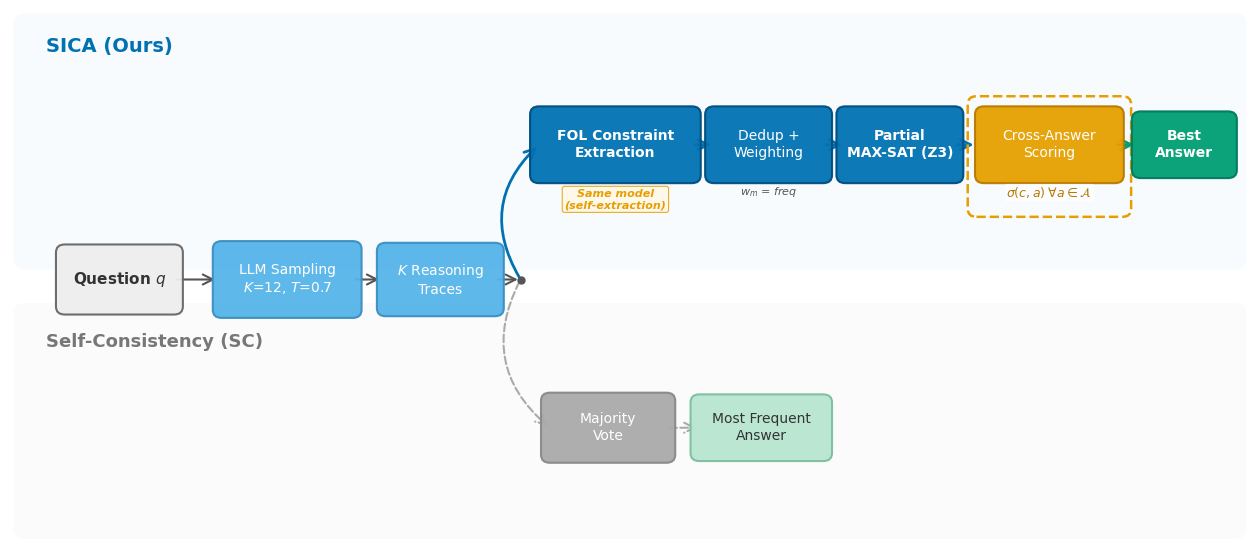

Here is the Python script that generated this plot: (Note: this script raises an exception after producing the figure.)
#!/usr/bin/env python3
"""Generate SICA pipeline concept figure (Fig 1) comparing SICA vs Self-Consistency."""

import matplotlib
matplotlib.use('Agg')
import matplotlib.pyplot as plt
from matplotlib.patches import FancyBboxPatch, FancyArrowPatch
import os

plt.rcParams.update({
    'font.family': 'DejaVu Sans',
    'font.size': 11,
    'figure.dpi': 300,
    'savefig.dpi': 300,
    'savefig.bbox': 'tight',
    'savefig.pad_inches': 0.1,
})

# Okabe-Ito color palette
BLUE_L = '#56B4E9'   # sky blue (shared steps)
BLUE_D = '#0072B2'   # deep blue (SICA-specific)
ORANGE = '#E69F00'   # orange (highlight / cross-answer)
GREEN  = '#009E73'   # teal-green (final answer)
GRAY   = '#AAAAAA'   # gray (SC baseline)

fig, ax = plt.subplots(figsize=(16, 7))
ax.set_xlim(-0.5, 16.5)
ax.set_ylim(-0.5, 7.5)
ax.axis('off')

# --- Background bands ---
bg_sica = FancyBboxPatch((-0.3, 3.8), 16.6, 3.5, boxstyle='round,pad=0.15',
                          facecolor='#EBF5FB', edgecolor='none', alpha=0.35, zorder=0)
ax.add_patch(bg_sica)
bg_sc = FancyBboxPatch((-0.3, -0.2), 16.6, 3.2, boxstyle='round,pad=0.15',
                        facecolor='#F5F5F5', edgecolor='none', alpha=0.35, zorder=0)
ax.add_patch(bg_sc)

# Path labels
ax.text(0.0, 7.1, 'SICA (Ours)', fontsize=14, fontweight='bold', color=BLUE_D, va='top')
ax.text(0.0, 2.7, 'Self-Consistency (SC)', fontsize=13, fontweight='bold', color='#777', va='top')


def draw_box(cx, cy, w, h, text, fc, ec='#333', fs=10, fw='normal',
             tc='white', ls='-', lw=1.5):
    patch = FancyBboxPatch((cx - w/2, cy - h/2), w, h,
                            boxstyle='round,pad=0.12', facecolor=fc,
                            edgecolor=ec, linewidth=lw, linestyle=ls,
                            zorder=3, alpha=0.95)
    ax.add_patch(patch)
    ax.text(cx, cy, text, ha='center', va='center',
            fontsize=fs, fontweight=fw, color=tc, zorder=4, linespacing=1.3)


def draw_arrow(x1, y1, x2, y2, c='#555', lw=1.5, ls='-', cs='arc3,rad=0'):
    patch = FancyArrowPatch((x1, y1), (x2, y2), arrowstyle='->',
                             mutation_scale=18, color=c, linewidth=lw,
                             linestyle=ls, zorder=2, connectionstyle=cs)
    ax.add_patch(patch)


# Y positions
YS = 5.5   # SICA row
YM = 3.5   # shared / middle row
YC = 1.3   # SC row

# ==================== SHARED SECTION ====================

draw_box(1.0, YM, 1.5, 0.8, 'Question $q$',
         fc='#EEEEEE', ec='#666', tc='#333', fs=11, fw='bold')

draw_arrow(1.75, YM, 2.35, YM)

draw_box(3.3, YM, 1.8, 0.9, 'LLM Sampling\n$K$=12, $T$=0.7',
         fc=BLUE_L, ec='#3A8FBF')

draw_arrow(4.2, YM, 4.6, YM)

draw_box(5.4, YM, 1.5, 0.85, '$K$ Reasoning\nTraces',
         fc=BLUE_L, ec='#3A8FBF')

# ==================== FORK ====================

# Fork dot
ax.plot(6.5, YM, 'o', color='#555', markersize=5, zorder=5)
draw_arrow(6.15, YM, 6.5, YM)

# Up to SICA (curved)
draw_arrow(6.5, YM, 6.75, YS, c=BLUE_D, lw=2, cs='arc3,rad=-0.4')

# Down to SC (curved, dashed)
draw_arrow(6.5, YM, 6.9, YC, c=GRAY, lw=1.5, ls='--', cs='arc3,rad=0.4')

# ==================== SICA PATH ====================

draw_box(7.8, YS, 2.1, 0.9, 'FOL Constraint\nExtraction',
         fc=BLUE_D, ec='#004C7F', fw='bold')

# "Same model" annotation
ax.text(7.8, YS - 0.65, 'Same model\n(self-extraction)',
        fontsize=8, ha='center', va='top', color=ORANGE,
        fontstyle='italic', fontweight='bold',
        bbox=dict(boxstyle='round,pad=0.2', facecolor='#FFF8E7',
                  edgecolor=ORANGE, alpha=0.85, lw=0.8))

draw_arrow(8.85, YS, 9.15, YS, c=BLUE_D, lw=2)

draw_box(9.9, YS, 1.5, 0.9, 'Dedup +\nWeighting',
         fc=BLUE_D, ec='#004C7F')

ax.text(9.9, YS - 0.6, '$w_m$ = freq',
        fontsize=8, ha='center', va='top', color='#555', fontstyle='italic')

draw_arrow(10.65, YS, 10.95, YS, c=BLUE_D, lw=2)

draw_box(11.7, YS, 1.5, 0.9, 'Partial\nMAX-SAT (Z3)',
         fc=BLUE_D, ec='#004C7F', fw='bold')

draw_arrow(12.45, YS, 12.75, YS, c=BLUE_D, lw=2)

# Dashed highlight border around Cross-Answer Scoring (extends down to cover sigma)
highlight = FancyBboxPatch((12.75, YS - 0.95), 2.0, 1.55,
                            boxstyle='round,pad=0.12', facecolor='none',
                            edgecolor=ORANGE, linewidth=1.8,
                            linestyle='--', zorder=2)
ax.add_patch(highlight)

draw_box(13.75, YS, 1.8, 0.9, 'Cross-Answer\nScoring',
         fc=ORANGE, ec='#B87A00')

ax.text(13.75, YS - 0.6, r'$\sigma(c, a)\;\forall a \in \mathcal{A}$',
        fontsize=9, ha='center', va='top', color='#B87A00', fontweight='bold',
        bbox=dict(boxstyle='round,pad=0.1', facecolor='white',
                  edgecolor='none', alpha=0.7))

draw_arrow(14.65, YS, 14.95, YS, c=GREEN, lw=2)

draw_box(15.6, YS, 1.2, 0.75, 'Best\nAnswer',
         fc=GREEN, ec='#007A5E', fw='bold')

# ==================== SC PATH ====================

draw_box(7.7, YC, 1.6, 0.8, 'Majority\nVote',
         fc=GRAY, ec='#888')

draw_arrow(8.5, YC, 8.95, YC, c=GRAY, lw=1.5, ls='--')

draw_box(9.8, YC, 1.7, 0.75, 'Most Frequent\nAnswer',
         fc='#B8E6D0', ec='#7CBE9E', tc='#333')

# ==================== SAVE ====================

outdir = '/root/symb_invariant_consensus/artifacts/figures/paper'
os.makedirs(outdir, exist_ok=True)
for ext in ('pdf', 'png'):
    fig.savefig(f'{outdir}/fig1_pipeline.{ext}')
plt.close()
print('Saved fig1_pipeline.pdf and fig1_pipeline.png')
